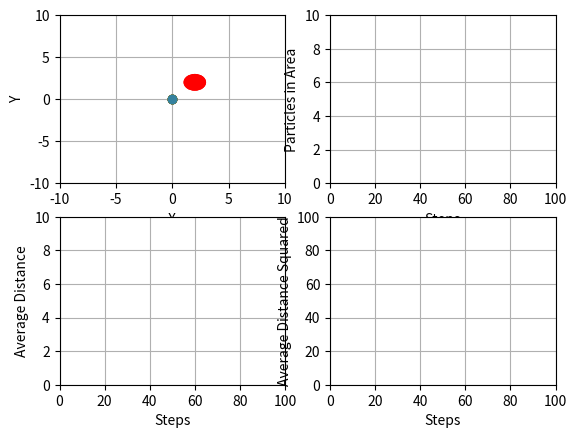

Source code (Python):
import numpy as np
import matplotlib.pyplot as plt
from matplotlib.animation import FuncAnimation
from random import uniform, sample
from math import pi, cos, sin, sqrt
from numpy.random import rand
import random

'''
DONE
line plot of mean distance from origin - d
line plot of mean distance squared from origin -d

TODO
3-d plot?
sample steps from mean free path = 1/(sqrt(2)*number density*size of molecules) instead of 1
requires:
include bounce of walls (if greater than bounds, simulate bounce back) -d

include discussion on diffusion, effusion
'''

# Circle Parameters
radius = 1
point = (2, 2)

# Simulation Parameters
num_particles = 10
num_steps = 100
interval = 1000
box_size = 10  # square with side lengths = box_size*2

molecule_size = 10
number_density = num_particles / ((box_size * 2) ** 2)


# Plot Setup
figure = plt.figure()

p1 = figure.add_subplot(221)
ln1, = p1.plot([], [])
colors = ["#" + ''.join([random.choice('0123456789ABCDEF') for j in range(6)])
          for i in range(num_particles)]

lines = []
for i in range(num_particles):
    lobj = p1.plot([0], [0], color=colors[i], markevery=[-1], marker='o', linewidth=1)[0]
    lines.append(lobj)

# Holding values for efficiency to be used in the next 3 sub plots
step_count = []
distances = np.zeros(num_particles)

p2 = figure.add_subplot(222)
ln2, = p2.plot([], [], color='red', marker='.', linestyle='solid')

p3 = figure.add_subplot(223)
ln3, = p3.plot([], [], color='green', marker='.', linestyle='solid')

p4 = figure.add_subplot(224)
ln4, = p4.plot([], [], color='blue', marker='.', linestyle='solid')


def init_p1():
    p1.set_xlabel('X')
    p1.set_ylabel('Y')
    p1.set_xlim(-box_size, box_size)
    p1.set_ylim(-box_size, box_size)

    circle = plt.Circle(point, radius, fc='r')
    p1.add_patch(circle)
    return lines


def init_p2():
    p2.set_xlabel('Steps')
    p2.set_ylabel('Particles in Area')
    p2.set_xlim(0, num_steps)
    p2.set_ylim(0, num_particles)
    return ln2,


def init_p3():
    p3.set_xlabel('Steps')
    p3.set_ylabel('Average Distance')
    p3.set_xlim(0, num_steps)
    p3.set_ylim(0, sqrt(num_steps))
    return ln3,


def init_p4():
    p4.set_xlabel('Steps')
    p4.set_ylabel('Average Distance Squared')
    p4.set_xlim(0, num_steps)
    p4.set_ylim(0, num_steps)
    return ln4,


def update_p1(frame):
    for p, line in enumerate(lines):
        phi = uniform(-pi, pi)
        dx = cos(phi)
        dy = sin(phi)

        temp_x = line.get_xdata()[-1] + dx
        temp_y = line.get_ydata()[-1] + dy

        if abs(temp_x) >= box_size:
            temp_x = 2 * (box_size if temp_x > 0 else -box_size) - temp_x

        if abs(temp_y) >= box_size:
            temp_y = 2 * (box_size if temp_y > 0 else -box_size) - temp_y

        list_x = np.append(line.get_xdata(), temp_x)
        list_y = np.append(line.get_ydata(), temp_y)

        line.set_data(list_x, list_y)
        distances[p] = sqrt((temp_x - point[0]) ** 2 + (temp_y - point[1]) ** 2)
    step_count.append(frame)

    return lines


def update_p2(frame):
    n = len([p for p in range(num_particles) if (distances[p] <= radius)])
    ydata2 = np.append(p2.lines[0].get_ydata(), n)
    ln2.set_data(step_count, ydata2)
    return ln2,


def update_p3(frame):
    avg = sum(distances) / num_particles
    ydata3 = np.append(p3.lines[0].get_ydata(), avg)
    ln3.set_data(step_count, ydata3)
    return ln3,


def update_p4(frame):
    avg = sum(distances) / num_particles
    ydata4 = np.append(p4.lines[0].get_ydata(), avg ** 2)
    ln4.set_data(step_count, ydata4)
    return ln4,


ani1 = FuncAnimation(figure, update_p1, frames=num_steps,
                     init_func=init_p1, interval=interval, blit=True, repeat=False)
p1.grid()

ani2 = FuncAnimation(figure, update_p2, frames=num_steps,
                     init_func=init_p2, interval=interval, blit=True, repeat=False)
p2.grid()
ani3 = FuncAnimation(figure, update_p3, frames=num_steps,
                     init_func=init_p3, interval=interval, blit=True, repeat=False)
p3.grid()
ani4 = FuncAnimation(figure, update_p4, frames=num_steps,
                     init_func=init_p4, interval=interval, blit=True, repeat=False)
p4.grid()

plt.show()
